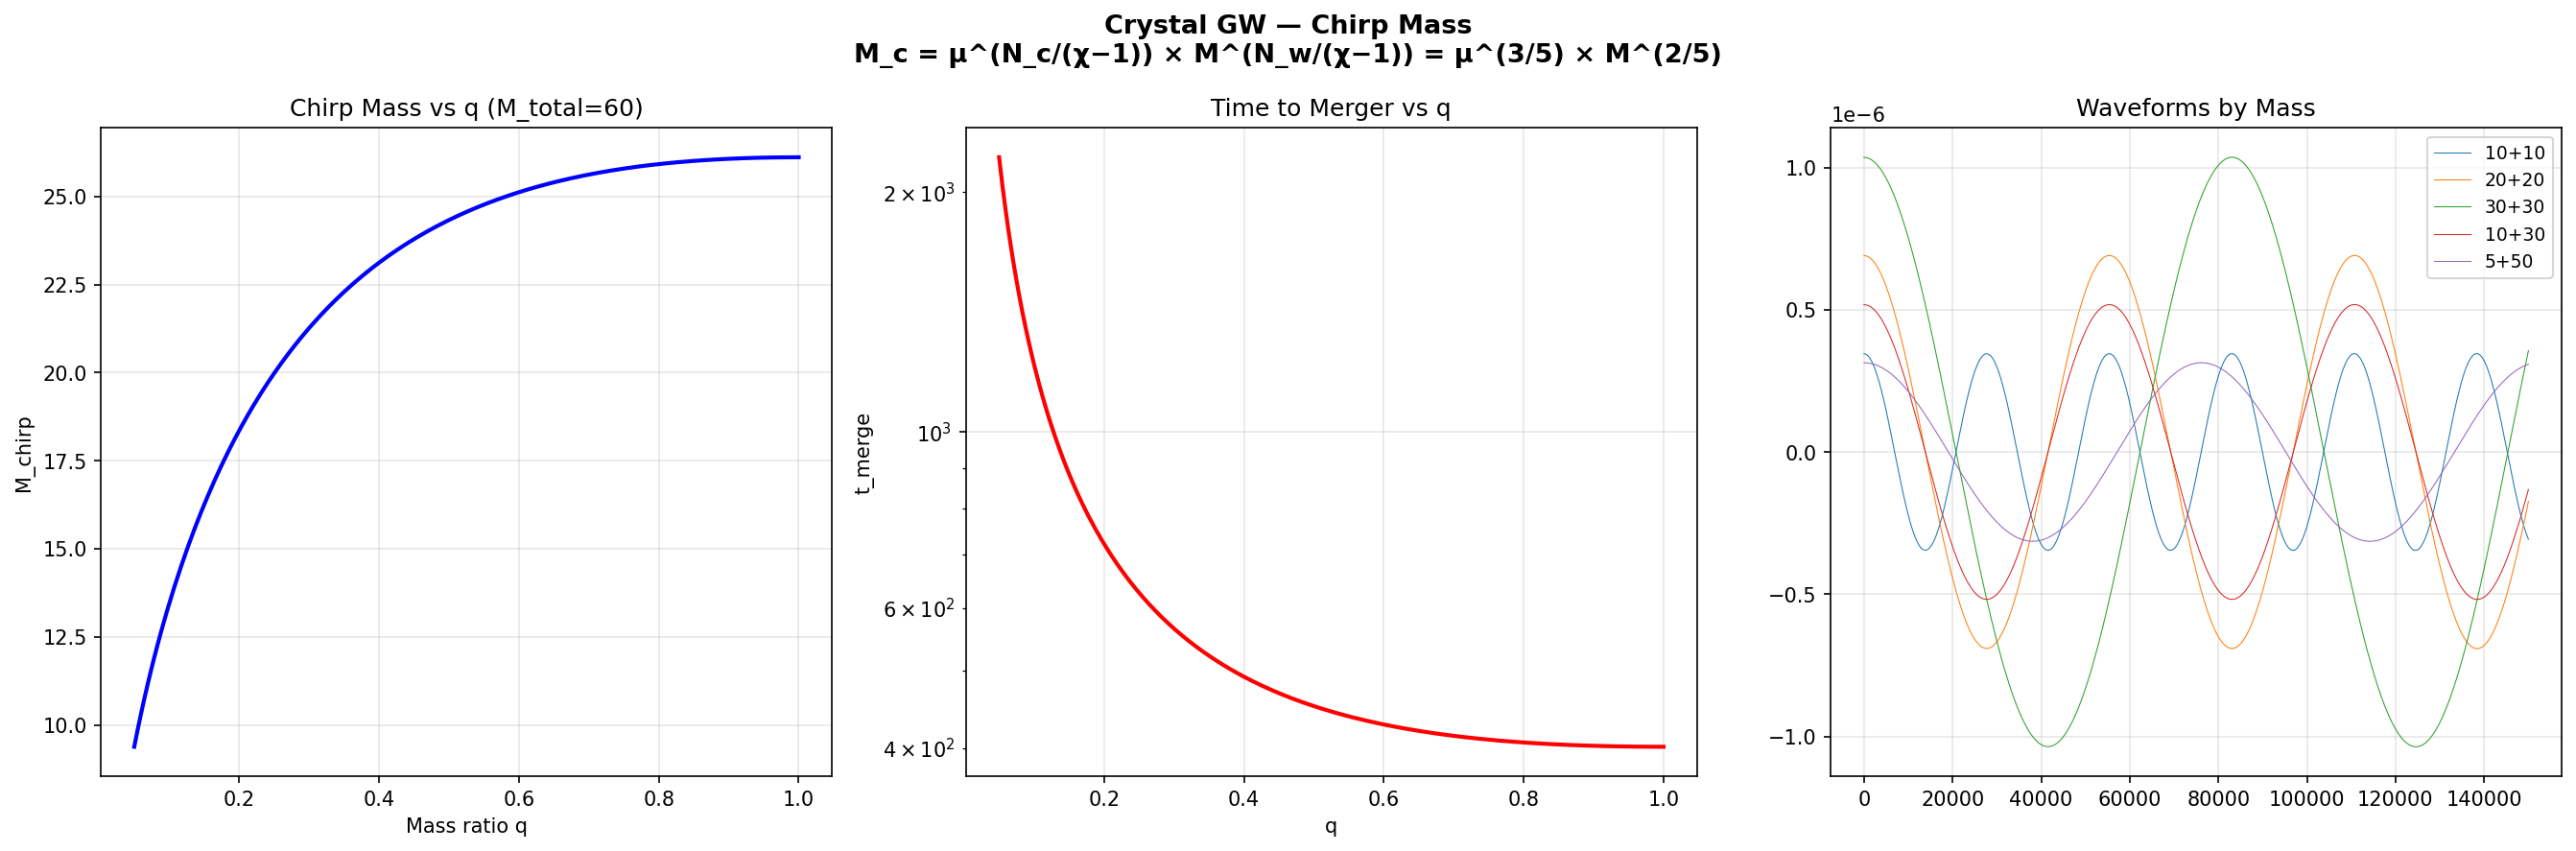

Write the Python code that produced this figure.
#!/usr/bin/env python3
"""Crystal GW — Chirp Mass: M_c = μ^(3/5) M^(2/5) where 3/5=N_c/(χ−1), 2/5=N_w/(χ−1)"""
import crystal_toe as ct
import numpy as np
import matplotlib.pyplot as plt

toe = ct.Toe(); gw = toe.gw()
m_total = 60.0
q_vals = np.linspace(0.05, 1.0, 200)
mc_vals = [gw.chirp_mass(m_total*q/(1+q), m_total/(1+q)) for q in q_vals]
ttm_vals = [gw.time_to_merger(mc, 0.001) for mc in mc_vals]

fig, axes = plt.subplots(1, 3, figsize=(18, 6))
fig.suptitle(f"Crystal GW — Chirp Mass\nM_c = μ^(N_c/(χ−1)) × M^(N_w/(χ−1)) = μ^(3/5) × M^(2/5)", fontsize=13, fontweight='bold')
axes[0].plot(q_vals, mc_vals, 'b-', linewidth=2); axes[0].set_xlabel('Mass ratio q'); axes[0].set_ylabel('M_chirp')
axes[0].set_title(f'Chirp Mass vs q (M_total={m_total:.0f})'); axes[0].grid(True, alpha=0.3)
axes[1].semilogy(q_vals, ttm_vals, 'r-', linewidth=2); axes[1].set_xlabel('q'); axes[1].set_ylabel('t_merge')
axes[1].set_title('Time to Merger vs q'); axes[1].grid(True, alpha=0.3)
masses = [(10,10),(20,20),(30,30),(10,30),(5,50)]
for m1,m2 in masses:
    mc = gw.chirp_mass(m1, m2); f_isco = gw.isco_frequency(m1+m2)
    t,f,hp,_ = gw.inspiral_waveform(m1, m2, 1e6, 0.0, f_isco/30, 0.3)
    axes[2].plot(t, hp, linewidth=0.5, label=f'{m1}+{m2}')
axes[2].set_title('Waveforms by Mass'); axes[2].legend(fontsize=9); axes[2].grid(True, alpha=0.3)
plt.tight_layout(); plt.savefig('gw_chirp_mass.png', dpi=150, bbox_inches='tight'); plt.show()
